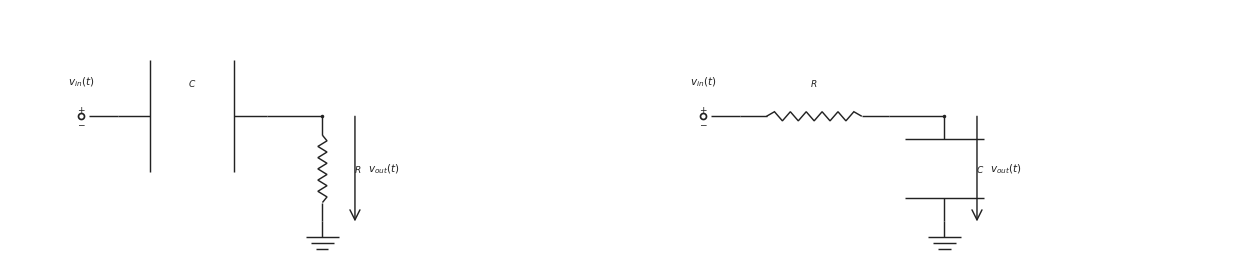

Recreate this plot in Python. (Note: this script raises an exception after producing the figure.)

from __future__ import annotations

from pathlib import Path

import matplotlib.pyplot as plt
import numpy as np

CANONICAL_DPI = 300
BACKGROUND_COLOR = "white"
LINE_COLOR = "#222222"
LABEL_COLOR = "#222222"
NOTE_COLOR = "#555555"

def px_to_pt(px):
    return px * 72 / CANONICAL_DPI

WIRE_LW = px_to_pt(4.3)
COMPONENT_LW = px_to_pt(4.3)
NODE_SIZE = px_to_pt(10.5)
OPEN_SIZE = px_to_pt(18.0)
ENDPOINT_EDGE = px_to_pt(5.1)
LABEL_SIZE = px_to_pt(31.0)
SMALL_LABEL_SIZE = px_to_pt(27.0)
NOTE_SIZE = px_to_pt(29.0)
ARROW_MS = 18

OUTPUT_PATH = Path('/home/jake/Developer/MA/PIPELINE/Electrical-and-Computer-Engineering/2-Build-Lessons/4-Image-Generation/1-Outputs/Continuous-Time-Signal-Processing/10.3--rc-filters-Images/images/l005-s005-te-section-005.png')
SCENE = {'layout': 'comparison', 'figsize': [12.4, 4.8], 'panels': [{'layout': 'single', 'kind': 'high-pass', 'mirror': False, 'show_source_label': True, 'show_input_arrow': False, 'show_output_arrow': True, 'show_output_node_label': False, 'output_target': 'shunt', 'swap_labels': False, 'note_text': None, 'panel_title': None, 'source_text': '$v_{in}(t)$', 'output_text': '$v_{out}(t)$', 'show_component_labels': True, 'figsize': [5.9, 4.8]}, {'layout': 'single', 'kind': 'low-pass', 'mirror': False, 'show_source_label': True, 'show_input_arrow': False, 'show_output_arrow': True, 'show_output_node_label': False, 'output_target': 'shunt', 'swap_labels': False, 'note_text': None, 'panel_title': None, 'source_text': '$v_{in}(t)$', 'output_text': '$v_{out}(t)$', 'show_component_labels': True, 'figsize': [5.9, 4.8]}]}

def save_figure(fig, path):
    path = Path(path)
    path.parent.mkdir(parents=True, exist_ok=True)
    fig.savefig(path, dpi=CANONICAL_DPI, bbox_inches="tight", facecolor=BACKGROUND_COLOR)
    plt.close(fig)

def make_figure(figsize):
    return plt.subplots(figsize=figsize, dpi=CANONICAL_DPI, facecolor=BACKGROUND_COLOR, constrained_layout=True)

def setup_panel(ax, xlim=(0.0, 12.0), ylim=(0.1, 4.95)):
    ax.set_xlim(*xlim)
    ax.set_ylim(*ylim)
    ax.set_aspect("equal", adjustable="box")
    ax.axis("off")

def mirror_x(x, mirror=False, width=12.0):
    return width - x if mirror else x

def draw_wire(ax, start, end, *, color=LINE_COLOR, lw=WIRE_LW, zorder=2):
    ax.plot([start[0], end[0]], [start[1], end[1]], color=color, linewidth=lw, solid_capstyle="butt", zorder=zorder)

def draw_node(ax, x, y, *, size=NODE_SIZE, color=LINE_COLOR, zorder=6):
    ax.plot(x, y, marker="o", markersize=size, markerfacecolor=color, markeredgecolor=color, markeredgewidth=0, linestyle="None", zorder=zorder)

def draw_open_node(ax, x, y, *, size=OPEN_SIZE, color=LINE_COLOR, zorder=6):
    ax.plot(x, y, marker="o", markersize=size, markerfacecolor="white", markeredgecolor=color, markeredgewidth=ENDPOINT_EDGE, linestyle="None", zorder=zorder)

def draw_source(ax, x, y, *, label=None, show_polarity=True):
    draw_open_node(ax, x, y)
    if show_polarity:
        ax.text(x, y + 0.14, r"$+$", fontsize=SMALL_LABEL_SIZE, ha="center", va="center", color=LABEL_COLOR, zorder=7)
        ax.text(x, y - 0.14, r"$-$", fontsize=SMALL_LABEL_SIZE, ha="center", va="center", color=LABEL_COLOR, zorder=7)
    if label is not None:
        ax.text(x, y + 0.55, label, fontsize=LABEL_SIZE, ha="center", va="bottom", color=LABEL_COLOR, zorder=7)

def draw_label(ax, x, y, text, *, size=LABEL_SIZE, ha="center", va="center", color=LABEL_COLOR, zorder=7):
    ax.text(x, y, text, fontsize=size, ha=ha, va=va, color=color, zorder=zorder)

def draw_arrow(ax, start, end, *, color=LINE_COLOR, lw=COMPONENT_LW, label=None, label_side="above", label_offset=0.20, zorder=5):
    ax.annotate(
        "",
        xy=end,
        xytext=start,
        arrowprops=dict(arrowstyle="->", color=color, lw=lw, mutation_scale=ARROW_MS, shrinkA=0, shrinkB=0),
        annotation_clip=False,
        zorder=zorder,
    )
    if label is not None:
        midx = (start[0] + end[0]) / 2.0
        midy = (start[1] + end[1]) / 2.0
        if label_side == "above":
            draw_label(ax, midx, midy + label_offset, label, size=LABEL_SIZE, ha="center", va="bottom", color=LABEL_COLOR)
        elif label_side == "below":
            draw_label(ax, midx, midy - label_offset, label, size=LABEL_SIZE, ha="center", va="top", color=LABEL_COLOR)
        elif label_side == "left":
            draw_label(ax, midx - label_offset, midy, label, size=LABEL_SIZE, ha="right", va="center", color=LABEL_COLOR)
        else:
            draw_label(ax, midx + label_offset, midy, label, size=LABEL_SIZE, ha="left", va="center", color=LABEL_COLOR)

def _frame(start, end):
    p0 = np.asarray(start, dtype=float)
    p1 = np.asarray(end, dtype=float)
    delta = p1 - p0
    length = float(np.hypot(delta[0], delta[1]))
    if length <= 0:
        raise ValueError("start and end must differ")
    unit = delta / length
    perp = np.array([-unit[1], unit[0]])
    return p0, p1, unit, perp, length

def draw_resistor(ax, start, end, *, lead_fraction=0.18, zigzags=6, color=LINE_COLOR, lw=COMPONENT_LW, zorder=3):
    p0, p1, unit, perp, length = _frame(start, end)
    if zigzags < 1:
        draw_wire(ax, p0, p1, color=color, lw=lw, zorder=zorder)
        return
    lead = min(lead_fraction * length, 0.35 * length)
    body_length = length - 2 * lead
    if body_length <= 0:
        draw_wire(ax, p0, p1, color=color, lw=lw, zorder=zorder)
        return
    draw_wire(ax, p0, p0 + lead * unit, color=color, lw=lw, zorder=zorder)
    draw_wire(ax, p1 - lead * unit, p1, color=color, lw=lw, zorder=zorder)
    body_points = 2 * zigzags + 1
    s = np.linspace(0.0, body_length, body_points)
    offsets = np.zeros(body_points)
    if body_points > 2:
        offsets[1:-1] = min(px_to_pt(7.5) / 20.0, 0.24 * body_length) * np.where(np.arange(1, body_points - 1) % 2 == 1, 1.0, -1.0)
    pts = p0 + lead * unit + s[:, None] * unit + offsets[:, None] * perp
    ax.plot(pts[:, 0], pts[:, 1], color=color, linewidth=lw, solid_capstyle="butt", solid_joinstyle="miter", zorder=zorder)

def draw_capacitor(ax, start, end, *, lead_fraction=0.22, plate_span=None, color=LINE_COLOR, lw=COMPONENT_LW, zorder=3):
    p0, p1, unit, perp, length = _frame(start, end)
    lead = min(lead_fraction * length, 0.38 * length)
    if 2 * lead >= length:
        draw_wire(ax, p0, p1, color=color, lw=lw, zorder=zorder)
        return
    if plate_span is None:
        plate_span = 0.75 * length
    half_span = 0.5 * min(plate_span, 0.75 * length)
    left_center = p0 + lead * unit
    right_center = p1 - lead * unit
    draw_wire(ax, p0, left_center, color=color, lw=lw, zorder=zorder)
    draw_wire(ax, right_center, p1, color=color, lw=lw, zorder=zorder)
    for center in (left_center, right_center):
        a = center - half_span * perp
        b = center + half_span * perp
        ax.plot([a[0], b[0]], [a[1], b[1]], color=color, linewidth=lw, solid_capstyle="butt", zorder=zorder + 1)

def draw_ground(ax, x, y, *, color=LINE_COLOR, lw=COMPONENT_LW, zorder=2):
    stem = 0.30
    width = 0.66
    step = 0.12
    base_y = y - stem
    draw_wire(ax, (x, y), (x, base_y), color=color, lw=lw, zorder=zorder)
    for idx, frac in enumerate((1.0, 0.68, 0.36)):
        yy = base_y - idx * step
        half = 0.5 * width * frac
        ax.plot([x - half, x + half], [yy, yy], color=color, linewidth=lw, solid_capstyle="butt", zorder=zorder)

def draw_horizontal_arrow(ax, x0, x1, y, *, label=None, label_side="above", color=LINE_COLOR, lw=COMPONENT_LW, zorder=5):
    draw_arrow(ax, (x0, y), (x1, y), color=color, lw=lw, label=label, label_side=label_side, label_offset=0.18, zorder=zorder)

def draw_vertical_arrow(ax, x, y0, y1, *, label=None, label_side="right", color=LINE_COLOR, lw=COMPONENT_LW, zorder=5):
    draw_arrow(ax, (x, y0), (x, y1), color=color, lw=lw, label=label, label_side=label_side, label_offset=0.26, zorder=zorder)

def draw_filter(ax, scene):
    kind = scene["kind"]
    mirror = scene.get("mirror", False)
    source_text = scene.get("source_text", r"$v_{in}(t)$")
    output_text = scene.get("output_text", r"$v_{out}(t)$")
    if scene.get("swap_labels", False):
        source_text, output_text = output_text, source_text

    show_source_label = scene.get("show_source_label", True)
    show_input_arrow = scene.get("show_input_arrow", False)
    show_output_arrow = scene.get("show_output_arrow", False)
    show_output_node_label = scene.get("show_output_node_label", False)
    show_component_labels = scene.get("show_component_labels", True)
    output_target = scene.get("output_target", "shunt")
    note_text = scene.get("note_text")
    panel_title = scene.get("panel_title")

    WIDTH = 12.0
    Y_MAIN = 2.85
    Y_GND = 0.78
    X_SOURCE = 1.40
    X_IN = 2.12
    X_SERIES_A = 2.58
    X_SERIES_B = 5.05
    X_NODE = 6.15
    X_NOTE = 8.15

    if panel_title:
        draw_label(ax, WIDTH / 2.0, 4.60, panel_title, size=SMALL_LABEL_SIZE, ha="center", va="bottom", color=LABEL_COLOR)
    if note_text:
        draw_label(ax, X_NOTE, 4.20, note_text, size=NOTE_SIZE, ha="left", va="top", color=NOTE_COLOR)

    mx = lambda value: mirror_x(value, mirror=mirror, width=WIDTH)
    src_x = mx(X_SOURCE)
    in_x = mx(X_IN)
    series_a = mx(X_SERIES_A)
    series_b = mx(X_SERIES_B)
    node_x = mx(X_NODE)

    draw_source(ax, src_x, Y_MAIN, label=source_text if show_source_label else None)
    draw_wire(ax, (src_x + (-0.16 if mirror else 0.16), Y_MAIN), (in_x, Y_MAIN))

    if kind == "high-pass":
        draw_capacitor(ax, (in_x, Y_MAIN), (series_b, Y_MAIN) if not mirror else (series_a, Y_MAIN))
        draw_wire(ax, ((series_b if not mirror else series_a), Y_MAIN), (node_x, Y_MAIN))
        draw_resistor(ax, (node_x, Y_MAIN), (node_x, Y_GND))
        if show_component_labels:
            draw_label(ax, (in_x + (series_b if not mirror else series_a)) / 2.0, Y_MAIN + 0.55, r"$C$", size=SMALL_LABEL_SIZE, ha="center", va="bottom")
            draw_label(ax, node_x + (-0.62 if mirror else 0.62), (Y_MAIN + Y_GND) / 2.0, r"$R$", size=SMALL_LABEL_SIZE, ha="right" if mirror else "left", va="center")
    else:
        draw_resistor(ax, (in_x, Y_MAIN), (series_b, Y_MAIN) if not mirror else (series_a, Y_MAIN))
        draw_wire(ax, ((series_b if not mirror else series_a), Y_MAIN), (node_x, Y_MAIN))
        draw_capacitor(ax, (node_x, Y_MAIN), (node_x, Y_GND))
        if show_component_labels:
            draw_label(ax, (in_x + (series_b if not mirror else series_a)) / 2.0, Y_MAIN + 0.55, r"$R$", size=SMALL_LABEL_SIZE, ha="center", va="bottom")
            draw_label(ax, node_x + (-0.62 if mirror else 0.62), (Y_MAIN + Y_GND) / 2.0, r"$C$", size=SMALL_LABEL_SIZE, ha="right" if mirror else "left", va="center")

    draw_node(ax, node_x, Y_MAIN)
    draw_ground(ax, node_x, Y_GND)

    if show_input_arrow:
        arrow_start = src_x + (-0.55 if mirror else 0.55)
        arrow_end = in_x + (0.06 if mirror else -0.06)
        draw_horizontal_arrow(ax, arrow_start, arrow_end, Y_MAIN + 0.46, label=source_text, label_side="above")
    if show_output_arrow:
        if output_target == "series":
            arrow_start = series_a
            arrow_end = series_b
            arrow_y = Y_MAIN + 0.46
            draw_horizontal_arrow(ax, arrow_start, arrow_end, arrow_y, label=output_text, label_side="above")
        else:
            arrow_x = node_x + (-0.64 if mirror else 0.64)
            draw_vertical_arrow(ax, arrow_x, Y_MAIN, Y_GND, label=output_text, label_side="left" if mirror else "right")
    elif show_output_node_label:
        draw_label(ax, node_x, Y_MAIN + 0.55, output_text, size=LABEL_SIZE, ha="center", va="bottom", color=LABEL_COLOR)

def draw_comparison(fig, panels):
    axes = [fig.add_subplot(1, 2, idx + 1) for idx in range(2)]
    for ax, scene in zip(axes, panels):
        setup_panel(ax)
        draw_filter(ax, scene)
    return axes

def render_scene(scene):
    if scene["layout"] == "comparison":
        fig = plt.figure(figsize=tuple(scene.get("figsize", (12.5, 4.8))), dpi=CANONICAL_DPI, facecolor=BACKGROUND_COLOR, constrained_layout=True)
        draw_comparison(fig, scene["panels"])
    else:
        fig, ax = make_figure(tuple(scene.get("figsize", (8.6, 4.6))))
        setup_panel(ax)
        draw_filter(ax, scene)
    save_figure(fig, OUTPUT_PATH)

def main():
    render_scene(SCENE)

if __name__ == "__main__":
    main()
